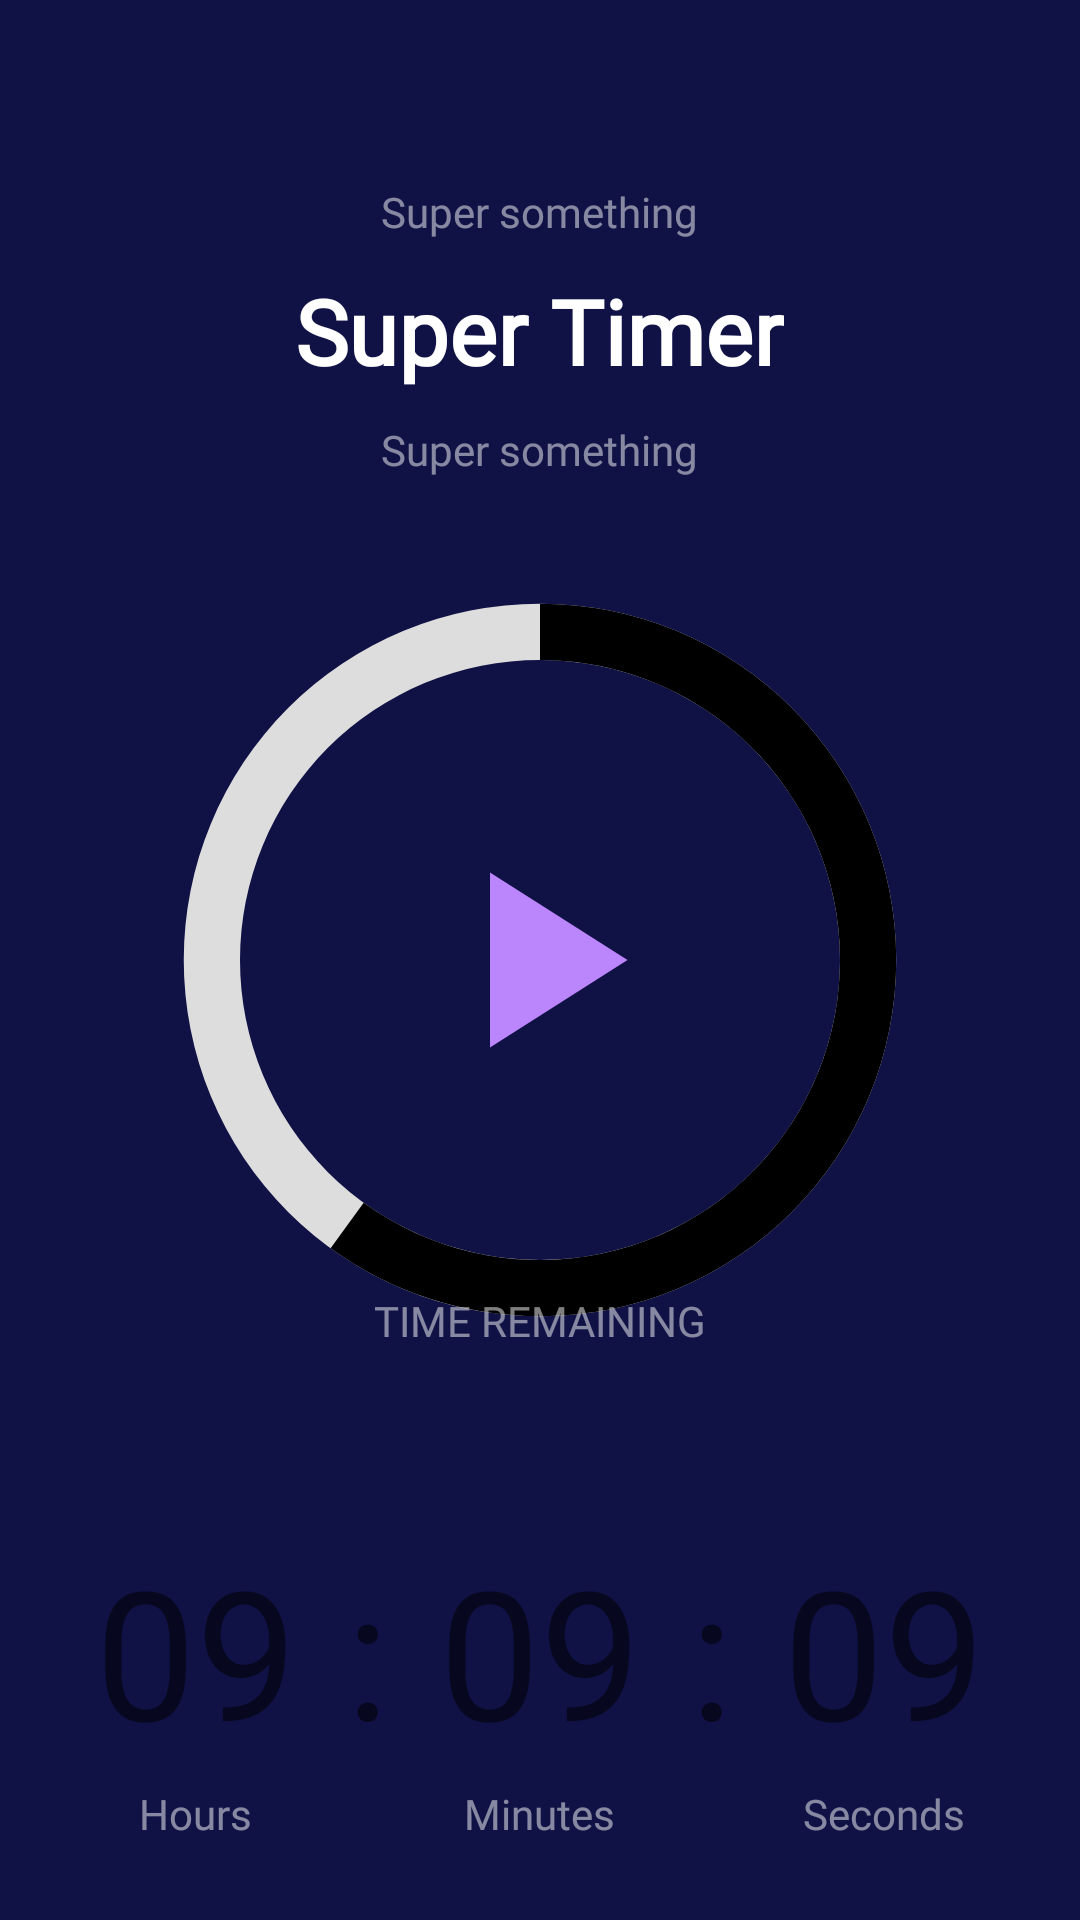

Reconstruct the res/layout file that produces this screen, plus the resources it refers to.
<!-- AndroidManifest.xml: application theme Theme.MyPomadora -->
<!-- res/layout/activity_main.xml -->
<?xml version="1.0" encoding="utf-8"?>
<androidx.constraintlayout.widget.ConstraintLayout xmlns:android="http://schemas.android.com/apk/res/android"
    xmlns:app="http://schemas.android.com/apk/res-auto"
    xmlns:tools="http://schemas.android.com/tools"
    android:layout_width="match_parent"
    android:layout_height="match_parent"
    android:background="@color/primary"
    tools:context=".MainActivity">

    <LinearLayout
        android:id="@+id/toolbar"
        android:layout_width="match_parent"
        android:layout_height="50dp"
        android:orientation="horizontal"
        app:layout_constraintEnd_toEndOf="parent"
        android:gravity="end"
        android:paddingEnd="20dp"
        app:layout_constraintTop_toTopOf="parent">

        <ImageView
            android:id="@+id/toolbarBtn"
            android:layout_width="wrap_content"
            android:layout_height="wrap_content"
            android:layout_gravity="center_vertical"
            android:src="@drawable/ic_baseline_add_24"
            />

    </LinearLayout>

    <LinearLayout
        android:id="@+id/linearLayout"
        android:layout_width="match_parent"
        android:layout_height="wrap_content"
        android:foregroundGravity="center_horizontal"
        android:gravity="center"
        android:orientation="vertical"
        app:layout_constraintBottom_toTopOf="@+id/progressBar"
        app:layout_constraintEnd_toEndOf="parent"
        app:layout_constraintStart_toStartOf="parent"
        app:layout_constraintTop_toBottomOf="@+id/toolbar">

        <TextView
            style="@style/textBase"
            android:alpha="0.5"
            android:text="Super something" />

        <TextView
            style="@style/textBase"
            android:layout_width="wrap_content"
            android:layout_height="wrap_content"
            android:text="Super Timer"
            android:textColor="@color/white"
            android:textSize="30dp"
            android:textStyle="bold" />

        <TextView
            style="@style/textBase"
            android:layout_width="wrap_content"
            android:layout_height="wrap_content"
            android:alpha="0.5"
            android:text="Super something" />

    </LinearLayout>

    <ProgressBar
        android:id="@+id/progressBar"
        android:layout_width="300dp"
        android:layout_height="300dp"
        android:indeterminateOnly="false"
        android:progressDrawable="@drawable/circle"
        android:progress="60"
        app:layout_constraintBottom_toBottomOf="parent"
        app:layout_constraintLeft_toLeftOf="parent"
        app:layout_constraintRight_toRightOf="parent"
        app:layout_constraintTop_toTopOf="parent" />

    <ImageView
        android:id="@+id/progressBarButton"
        android:layout_width="100dp"
        android:layout_height="100dp"
        android:src="@drawable/ic_baseline_play_arrow_24"
        android:textAppearance="@style/TextAppearance.AppCompat"
        app:layout_constraintBottom_toBottomOf="@+id/progressBar"
        app:layout_constraintEnd_toEndOf="@+id/progressBar"
        app:layout_constraintStart_toStartOf="@+id/progressBar"
        app:layout_constraintTop_toTopOf="@+id/progressBar" />

    <TextView
        android:id="@+id/textView"
        style="@style/textBase"
        android:layout_width="wrap_content"
        android:layout_height="wrap_content"
        android:alpha="0.5"
        android:text="TIME REMAINING"
        app:layout_constraintBottom_toTopOf="@+id/linearLayout3"
        app:layout_constraintEnd_toEndOf="parent"
        app:layout_constraintStart_toStartOf="parent"
        app:layout_constraintTop_toBottomOf="@+id/progressBarButton" />

    <LinearLayout
        android:id="@+id/linearLayout3"
        android:layout_width="match_parent"
        android:layout_height="wrap_content"
        android:orientation="horizontal"
        android:gravity="center_horizontal"
        app:layout_constraintBottom_toBottomOf="parent"
        app:layout_constraintEnd_toEndOf="parent"
        app:layout_constraintStart_toStartOf="parent">

        <LinearLayout
            android:layout_width="100dp"
            android:layout_height="wrap_content"
            android:layout_gravity="center_horizontal"
            android:foregroundGravity="center_horizontal"
            android:orientation="vertical">

            <TextView
                android:id="@+id/tHours"
                android:text="09"
                style="@style/timeText" />

            <TextView
                style="@style/textBase"
                android:layout_width="wrap_content"
                android:layout_gravity="center_horizontal"
                android:layout_height="50dp"
                android:alpha="0.5"
                android:text="Hours" />

        </LinearLayout>

        <TextView
            android:layout_width="wrap_content"
            android:layout_height="wrap_content"
            android:text=":"
            android:textFontWeight="500"
            android:textSize="60dp"
            />

        <LinearLayout
            android:layout_width="100dp"
            android:layout_height="wrap_content"
            android:layout_gravity="center_horizontal"
            android:foregroundGravity="center_horizontal"
            android:orientation="vertical">

            <TextView
                android:id="@+id/tMins"
                style="@style/timeText"
                android:text="09"
              />

            <TextView
                style="@style/textBase"
                android:layout_width="wrap_content"
                android:layout_gravity="center_horizontal"
                android:layout_height="wrap_content"
                android:alpha="0.5"
                android:text="Minutes" />


        </LinearLayout>

        <TextView
            android:layout_width="wrap_content"
            android:layout_height="wrap_content"
            android:text=":"
            android:textFontWeight="500"
            android:textSize="60dp"
            />

        <LinearLayout
            android:layout_width="100dp"
            android:layout_height="wrap_content"
            android:layout_gravity="center_horizontal"
            android:foregroundGravity="center_horizontal"
            android:orientation="vertical">

            <TextView
                android:id="@+id/tSecs"
                style="@style/timeText"
                android:text="09"
                />

            <TextView
                style="@style/textBase"
                android:layout_width="wrap_content"
                android:layout_gravity="center_horizontal"
                android:layout_height="wrap_content"
                android:alpha="0.5"
                android:text="Seconds" />


        </LinearLayout>

    </LinearLayout>

</androidx.constraintlayout.widget.ConstraintLayout>
<!-- resources referenced by this layout -->
<resources>
  <color name="primary">#101246</color>
  <color name="white">#FFFFFFFF</color>
  <!-- drawable circle (drawable) -->
  <?xml version="1.0" encoding="utf-8"?>
  <layer-list xmlns:android="http://schemas.android.com/apk/res/android">
  
      <item>
          <shape
              android:shape="ring"
              android:thicknessRatio="16"
              android:useLevel="false"
              >
              <solid android:color="#DDD" />
          </shape>
      </item>
      <item>
          <rotate
              android:fromDegrees="270"
              android:toDegrees="270"
              >
              <shape
                  android:shape="ring"
                  android:thicknessRatio="16"
                  android:useLevel="true">
                  <solid android:color="@color/black" />
              </shape>
          </rotate>
      </item>
  </layer-list>
  <!-- drawable ic_baseline_play_arrow_24 (drawable) -->
  <vector xmlns:android="http://schemas.android.com/apk/res/android"
      android:width="24dp"
      android:height="24dp"
      android:viewportWidth="24"
      android:viewportHeight="24">
    <path
        android:fillColor="@color/purple_200"
        android:pathData="M8,5v14l11,-7z"/>
  </vector>
  <style name="textBase">
          <item name="android:layout_width">wrap_content</item>
          <item name="android:layout_height">wrap_content</item>
          <item name="android:padding">5dp</item>
          <item name="android:fontFamily">@font/roboto_thin</item>
          <item name="android:textColor">@color/white</item>
      </style>
  <style name="timeText">
          <item name="android:layout_width">wrap_content</item>
          <item name="android:layout_height">wrap_content</item>
          <item name="android:layout_gravity">center_horizontal</item>
          <item name="android:textSize">60dp</item>
          <item name="android:color">@color/white</item>
      </style>
  <style name="Theme.MyPomadora" parent="Theme.MaterialComponents.DayNight.NoActionBar">
          
          <item name="colorPrimary">@color/purple_500</item>
          <item name="colorPrimaryVariant">@color/purple_700</item>
          <item name="colorOnPrimary">@color/white</item>
          
          <item name="colorSecondary">@color/teal_200</item>
          <item name="colorSecondaryVariant">@color/teal_700</item>
          <item name="colorOnSecondary">@color/black</item>
  
          <item name="windowActionBar">false</item>
          <item name="windowNoTitle">true</item>
          <item name="actionBarTheme">@null</item>
          
      </style>
  <color name="black">#FF000000</color>
  <color name="purple_200">#FFBB86FC</color>
  <color name="purple_500">#FF6200EE</color>
  <color name="purple_700">#FF3700B3</color>
  <color name="teal_200">#FF03DAC5</color>
  <color name="teal_700">#FF018786</color>
</resources>
